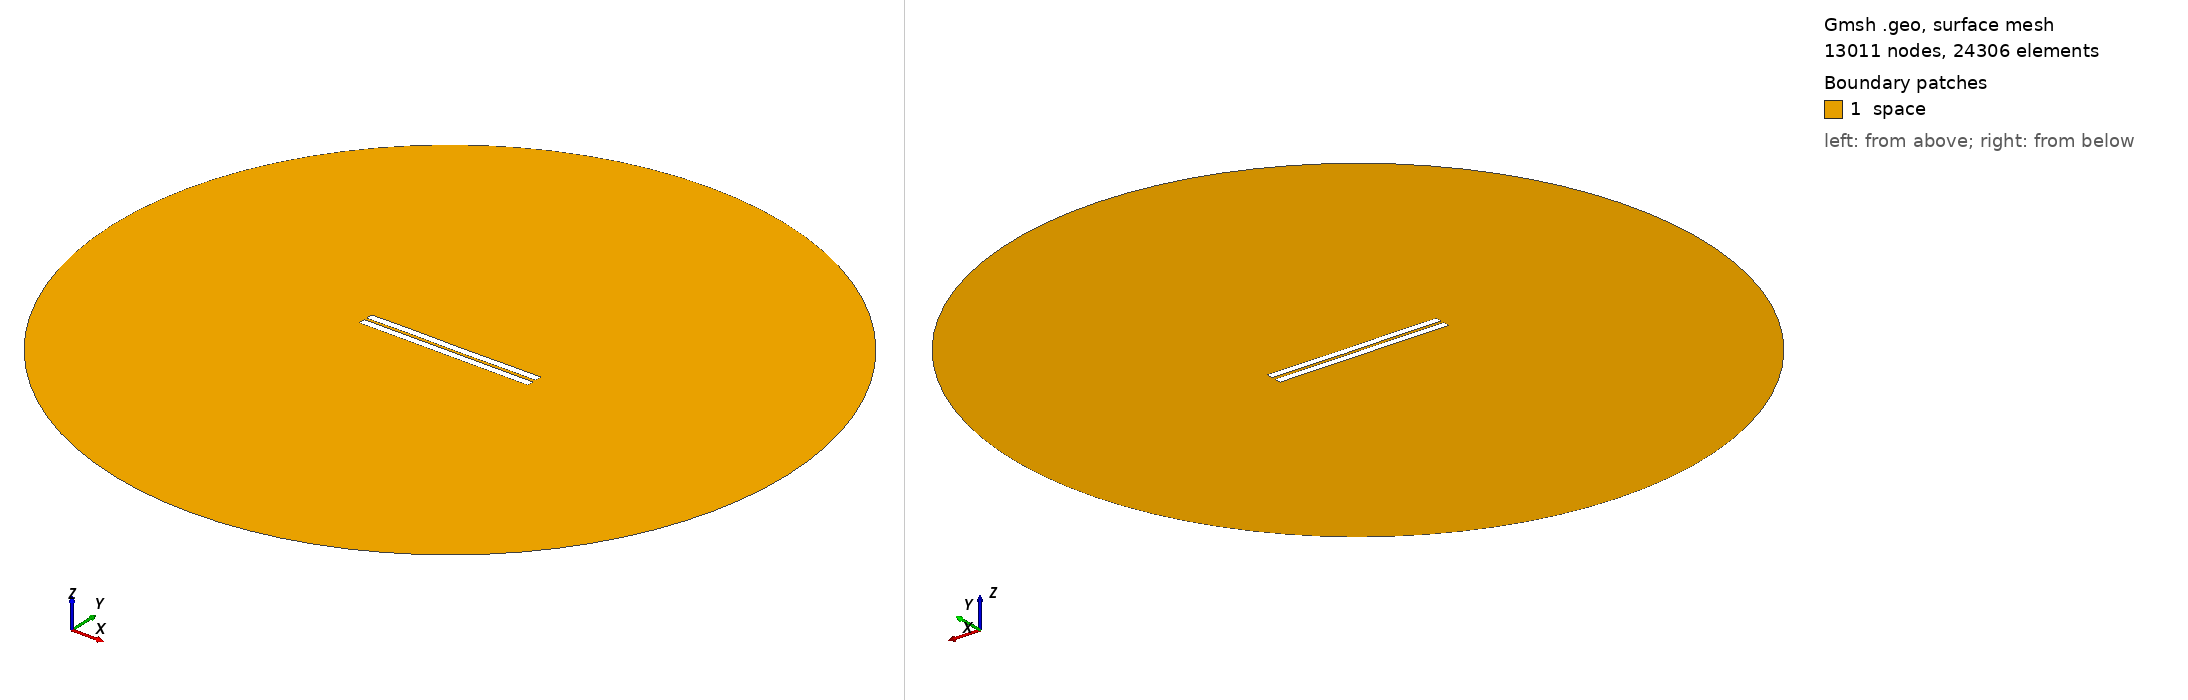

Gmsh geometry script, surface-meshed: 13011 nodes, 24306 surface elements. Boundary patches (legend numbers): 1 space. Left view from above one corner, right view from below the opposite corner. Legend entries are the model's physical surfaces. The drawing asked Gmsh for element sizes between 1% and 20% of the model's largest extent; the script's own settings can give other sizes.

=== 569.geo (drawn) ===
//---------------------------------------
// Geometry kernel
//---------------------------------------

SetFactory("OpenCASCADE");



//---------------------------------------
// Parameters of the geometry
//---------------------------------------

// Overetch of the upper plate
overetch = 0.0;

// Distance between the plates
distance = 1.5;

// Discretization over the x axis (for the deformation)
nx = 50; 

// Length of the plate
L = 100 - overetch; 

// Number of modes
n = 4; 

// 1st mode coefficient
coeff(1) = 0.15;
beta(1) = 0.596864 * 3.1415926535 / L;

// 2nd mode coefficient
coeff(2) = 0.0;
beta(2) = 1.49418 * 3.1415926535 / L;

// 3rd mode coefficient
coeff(3) = 0.07499999999999998;
beta(3) = 2.50025 * 3.1415926535 / L;

// 4th mode coefficient
coeff(4) = 0.07499999999999998;
beta(4) = 3.49999 * 3.1415926535 / L;



//---------------------------------------
// Upper plate (deformed rectangle)
//---------------------------------------

// Coordiantes of the upper plate
xmin = -50;
xmax = 50 - overetch;

// Height of the upper plate
yheight = 4 - 2 * overetch;

// Indexes of the points
UpperID[] = {};
LowerID[] = {};
LeftID[] = {};
RightID[] = {};

// Point index
p = 1;

// Horizontal edges
For i In {1:nx}
    x = xmin + (i-1)*(xmax - xmin)/(nx-1);

    y_bottom = distance / 2 + overetch;
    For j In {1:n}
        C = (Cosh(beta(j)*L) + Cos(beta(j)*L)) / (Sinh(beta(j)*L) + Sin(beta(j)*L));
        y_bottom  = y_bottom + coeff(j) * (Cosh(beta(j)*(x+50)) - Cos(beta(j)*(x+50)) - C * (Sinh(beta(j)*(x+50)) - Sin(beta(j)*(x+50))));
    EndFor

    y_top = y_bottom + yheight;

    Point(p) = {x, y_top, 0, 1.0};
    UpperID[i] = p;
    p = p + 1;

    Point(p) = {x, y_bottom, 0, 1.0};
    LowerID[i] = p;
    p = p + 1;
EndFor

// Create point lists
UpperPts[] = {}; LowerPts[] = {};
For i In {1:nx}
  UpperPts[] += {UpperID[i]};
  LowerPts[] += {LowerID[i]};
EndFor

// Build splines
Spline(1) = {UpperPts[]};
Spline(2) = {LowerPts[]};
Line(3) = {LowerPts[nx-1], UpperPts[nx-1]};
Line(4) = {LowerPts[0], UpperPts[0]};

// Build the plane surface
Curve Loop(1) = {2, 3, -1, -4};
Plane Surface(1) = {1};



//---------------------------------------
// Lower plate (rectangle)
//---------------------------------------

// Vertices
Point(1001) = {-50, -1, 0, 1.0};
Point(1002) = { 50, -1, 0, 1.0};
Point(1003) = { 50,  -5, 0, 1.0};
Point(1004) = {-50,  -5, 0, 1.0};

// Edges
Line(5) = {1001, 1002};
Line(6) = {1002, 1003};
Line(7) = {1003, 1004};
Line(8) = {1004, 1001};

// Plane surface
Line Loop(2) = {5, 6, 7, 8};
Plane Surface(2) = {2}; 



//---------------------------------------
// Outer (fictious) boundary
//---------------------------------------

// Points
Point(1005) = {0, 0, 0};       // Center
Point(1006) = {200, 0, 0};     // Start point
Point(1007) = {0, 200, 0};     // 90 degrees
Point(1008) = {-200, 0, 0};    // 180 degrees
Point(1009) = {0, -200, 0};    // 270 degrees

// Circle arcs (each needs start, center, end)
Circle(9) = {1006, 1005, 1007};
Circle(10) = {1007, 1005, 1008};
Circle(11) = {1008, 1005, 1009};
Circle(12) = {1009, 1005, 1006};

// Plane surface for the entire domain
Curve Loop(3) = {9, 10, 11, 12};
Surface(3) = {3};

// Subtract the plates from the whole domain to obtain the actual domain where we want to solve the equations
BooleanDifference{ Surface{3}; Delete; }{ Surface{1}; Surface{2}; Delete; }




//---------------------------------------
// Transfinite Lines/Curves
//---------------------------------------

// Set the number of points on the boundaries
r = 7;

// Plates
Transfinite Curve {1, 2} = 50*r Using Progression 1;
Transfinite Curve {3, 4} = 2*r Using Progression 1;
Transfinite Line {5, 7} = 50*r Using Progression 1;
Transfinite Line {6, 8} = 2*r Using Progression 1;

// Outer boundary
Transfinite Line {9, 10, 11, 12} = 20 Using Progression 1;



//---------------------------------------
// Physical groups
//---------------------------------------                

// Physical curves (boundaries)
Physical Line("force_segment", 10) = {2};
Physical Line("upper_plate", 11) = {1, 3, 4};
Physical Line("lower_plate", 12) = {5, 6, 7, 8};
Physical Line("boundary", 20) = {9, 10, 11, 12};

// Physical Surfaces
Physical Surface("space", 30) = {3};



//---------------------------------------
// 6. Generate the Mesh
//---------------------------------------

// 2D mesh generation
Mesh 2;
